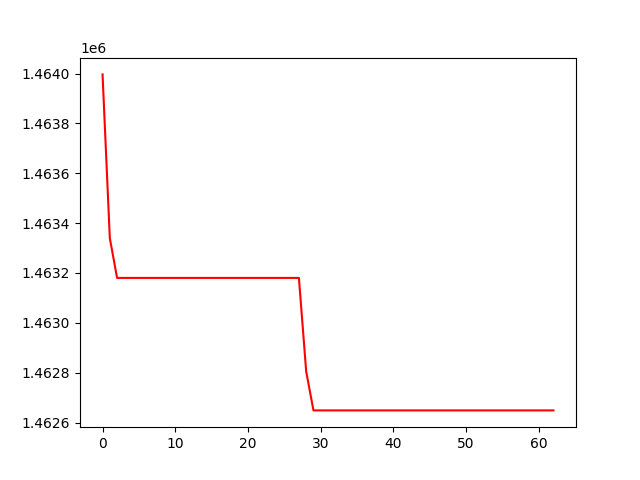

The file beside this chart, header and first rows:
, 0
0, 1463996
1, 1463340
2, 1463180
3, 1463180
4, 1463180
5, 1463180
6, 1463180
7, 1463180
8, 1463180
9, 1463180
10, 1463180
11, 1463180
12, 1463180
13, 1463180
14, 1463180
15, 1463180
16, 1463180
17, 1463180
18, 1463180
19, 1463180
20, 1463180
21, 1463180
22, 1463180
23, 1463180
24, 1463180
25, 1463180
26, 1463180
27, 1463180
28, 1462805
29, 1462649
30, 1462649
31, 1462649
32, 1462649
33, 1462649
34, 1462649
35, 1462649
36, 1462649
37, 1462649
38, 1462649
39, 1462649
40, 1462649
41, 1462649
42, 1462649
43, 1462649
44, 1462649
45, 1462649
46, 1462649
47, 1462649
48, 1462649
49, 1462649
50, 1462649
51, 1462649
52, 1462649
53, 1462649
54, 1462649
55, 1462649
56, 1462649
57, 1462649
58, 1462649
59, 1462649
... 3 more rows
